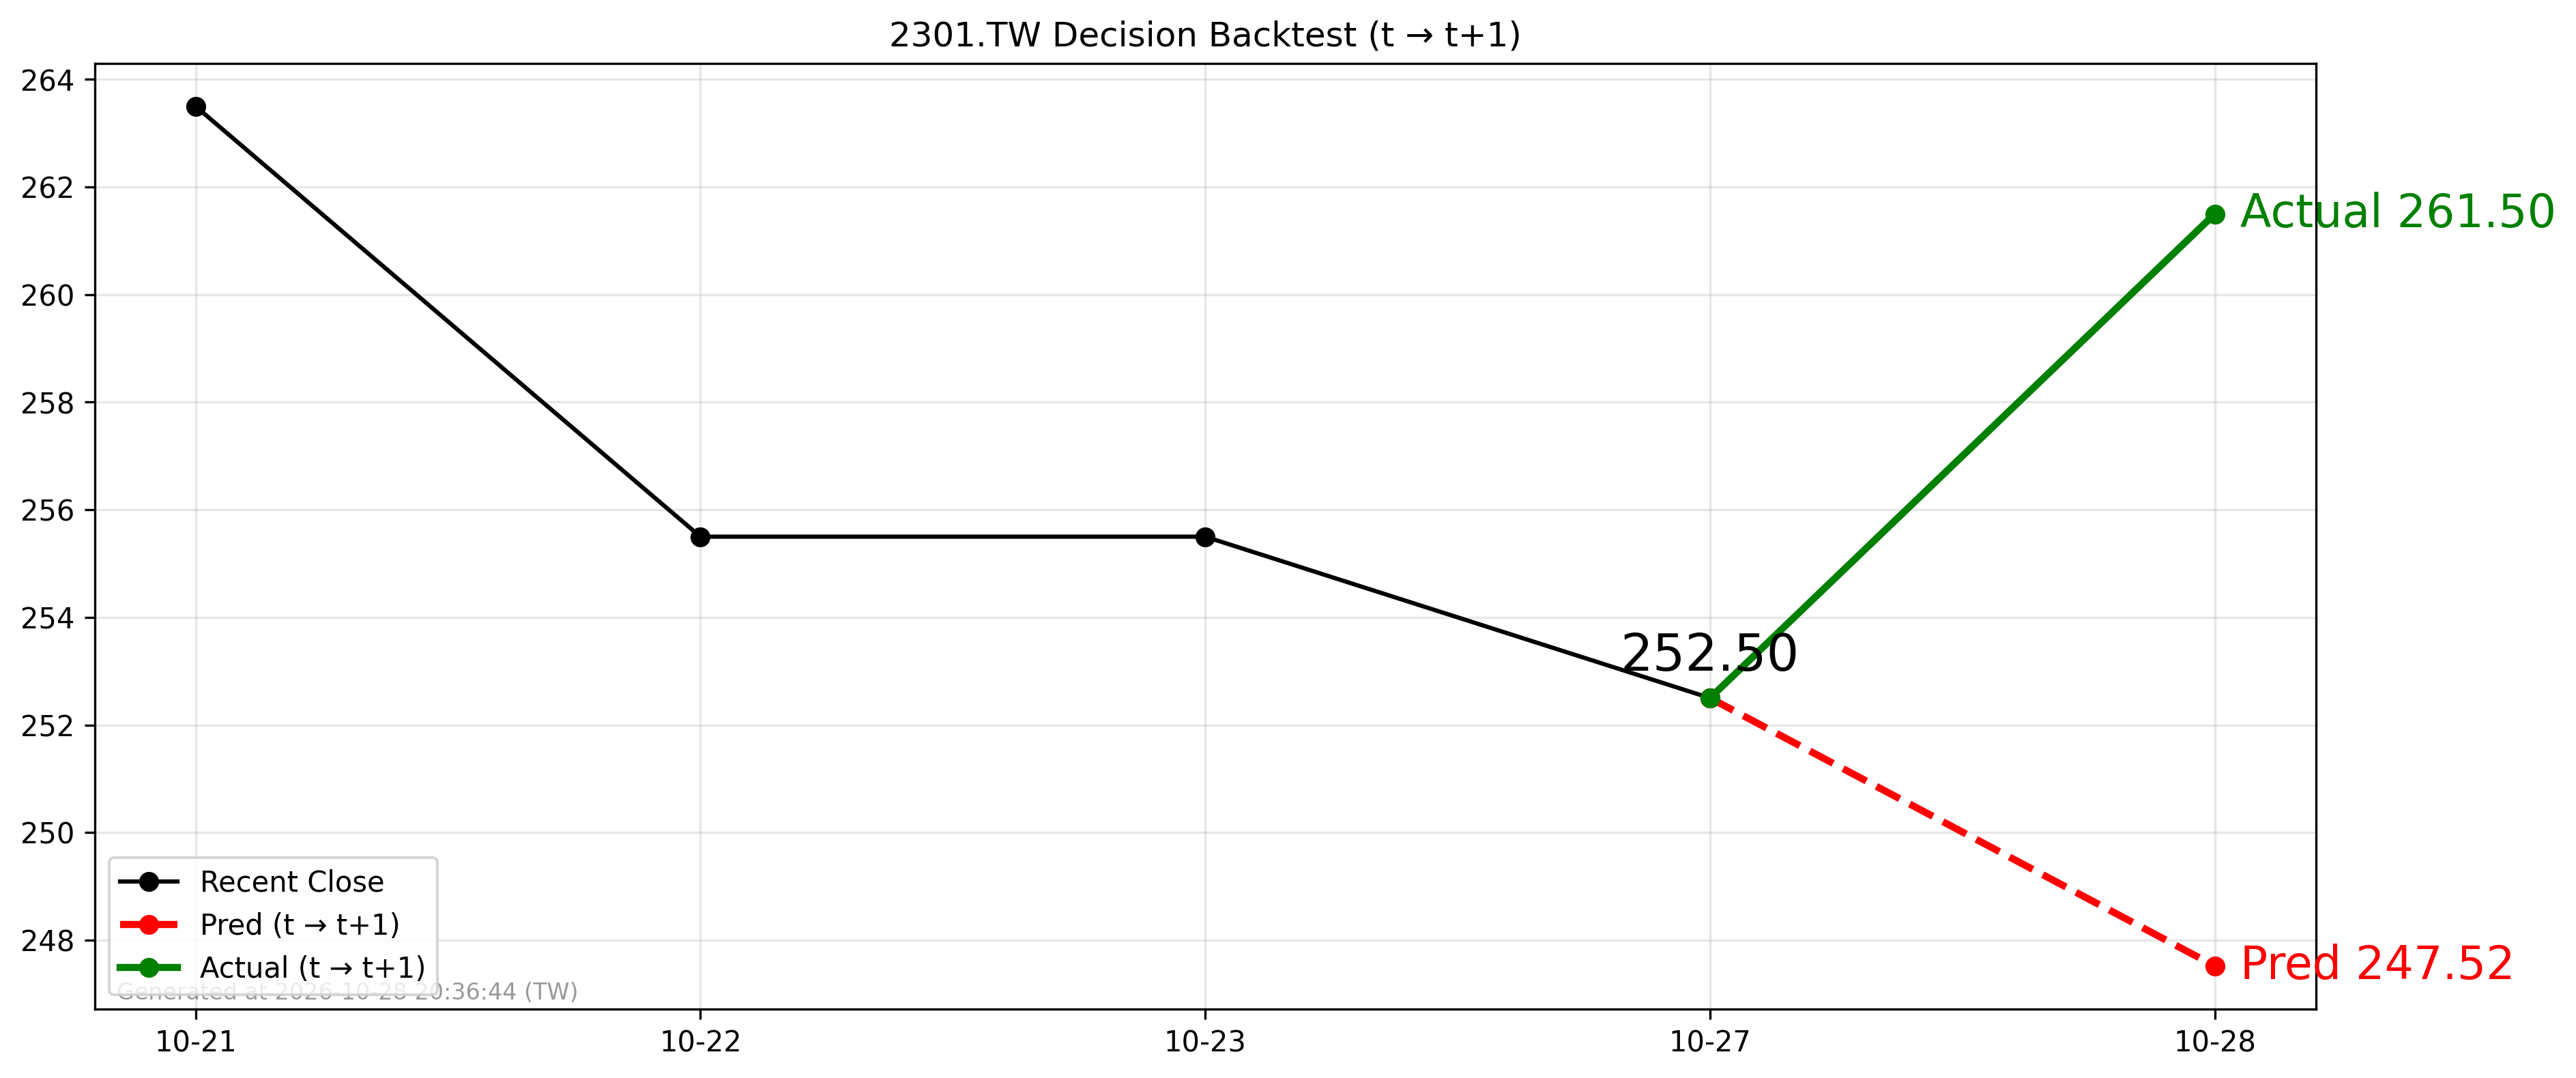

The data file committed next to this chart (first rows):
forecast_date, decision_day, close_t, pred_t1, actual_t1, direction_pred, direction_actual
2026-10-27, 2026-10-27, 252.5, 247.5, 261.5, -1, 1
